Run: headless pygame with SDL's dummy video driver; simulated clock (each Clock.tick advances the game by its frame time, no real sleeping); random seed 0; keys injected as events and as key.get_pressed() state; mouse plan: one left click at the window centre at the start of phase 2, then a move to the lower-right quarter at the start of phase 3.
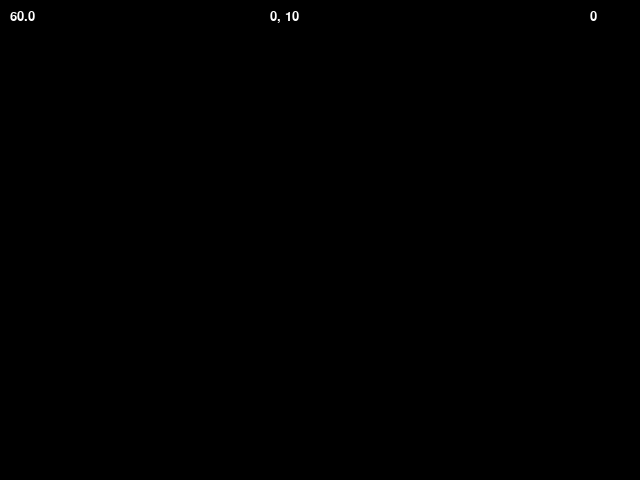
Frame 1 of 4 · flips 1–60 · no input
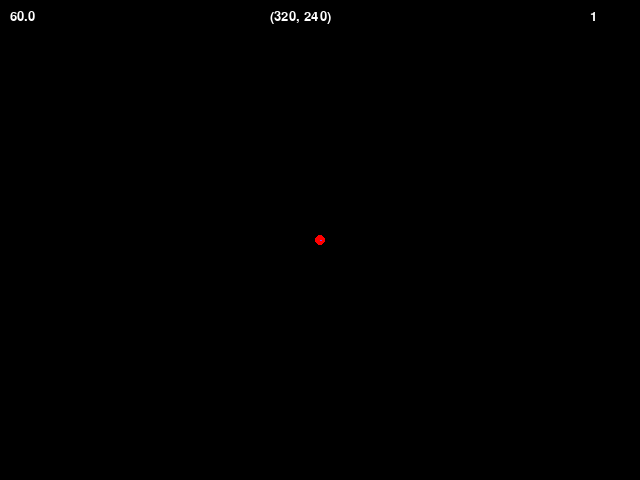
Frame 2 of 4 · flips 61–180 · clicked the window centre · tapped SPACE, RETURN · held RIGHT (→), D
Frame 3 of 4 · flips 181–300 · moved the mouse to the lower-right quarter · held DOWN (↓), S · screen unchanged from frame 2, image omitted
Frame 4 of 4 · flips 301–420 · held LEFT (←), A, UP (↑), W · screen unchanged from frame 3, image omitted

The pygame program that drew these frames:

import pygame
from pygame.locals import *
from datetime import datetime
import time



pygame.init()
width = 640
height = 480
screen = pygame.display.set_mode((width, height), 0, 24)
BLACK = (255, 255, 255)

class FPS:
    def __init__(self):
        self.clock = pygame.time.Clock()
        self.font = pygame.font.SysFont("Verdana", 20)
        self.text = self.font.render(str(self.clock.get_fps()), True, BLACK)
 
    def render(self, display, x, y, value = None):
        if value is not None:
            self.text = self.font.render(str(value), True, BLACK)
        else:
            self.text = self.font.render(str(round(self.clock.get_fps(),2)), True, BLACK)
        display.blit(self.text, (x, y))

            
 
fps = FPS()   

cycles = 0
run = True

max_frames = 125 # 25*5
current_frame = 1

	
clock = pygame.time.Clock()  

current_cycle = 0
coords = '0, 10'
nodes = []
while run:
    for event in pygame.event.get():
        if event.type == pygame.QUIT:
            pygame.display.quit()
            pygame.quit()
            run = False
        if event.type == pygame.MOUSEBUTTONDOWN:
            current_cycle += 1
            coords = event.pos
            nodes.append(coords)
            print(nodes)
            
            
    screen.fill((0, 0, 0))
 
    fps.render(screen, 10, 10)
    fps.render(screen, width - 50, 10, current_cycle)
    fps.render(screen, round(width/2) - 50, 10, coords)
    
    for point in nodes:
        pygame.draw.circle(screen, (255, 0, 0), point, 5)
        for node in nodes:
            pygame.draw.line(screen, (128, 64, 255), point, node, 2)
    
    pygame.display.update()
    fps.clock.tick(30)
    
